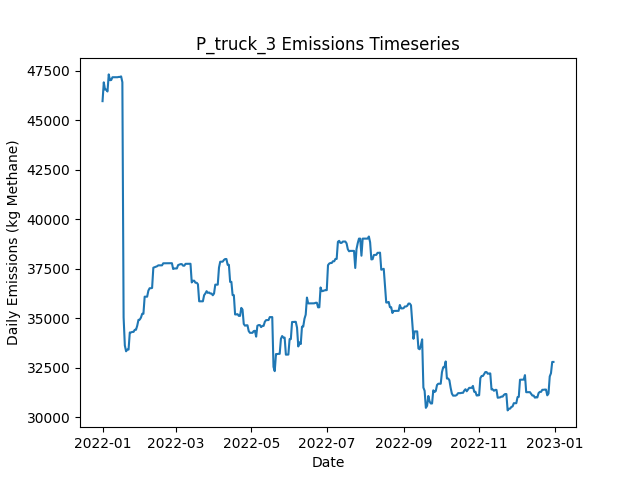

The table this chart was drawn from, first rows:
Date, Daily Emissions (Kg Methane), Daily Mitigable Emissions (Kg Methane), Daily Non-Mitigable Emissions (Kg Methan…, Daily Cost ($), Active Leaks, New Leaks, Leaks Repaired, Leaks Naturally Repaired, Leaks Tagged, Daily Repair Cost ($), Daily Natural Repair Cost ($), truck Deployment Cost ($), truck Sites flagged for Follow-Up, truck Leaks tagged for repair, truck Sites Visited, truck Travel Time (Minutes), truck Survey Time (Minutes), OGI_FU Deployment Cost ($), OGI_FU Sites flagged for Follow-Up, OGI_FU Leaks tagged for repair, OGI_FU Sites Visited, OGI_FU Travel Time (Minutes), OGI_FU Survey Time (Minutes)
2022-01-01, 45973, 12519, 33454, 400, 384, 386, 0, 1, 0.00000, 0.00000, 200, 400, 0, , 10, 180, 270, 0.00000, , 0, 0, 0, 0
2022-01-02, 46923, 13468, 33454, 400, 383, 1, 0, 2, 0.00000, 0.00000, 400, 400, 0, , 1, 20, 30, 0.00000, , 0, 0, 0, 0
2022-01-03, 46555, 13481, 33074, 3000, 382, 1, 0, 0, 250, 0.00000, 0.00000, 0.00000, 9, , 0, 0, 0, 3000, , 250, 9, 360, 1080
2022-01-04, 46555, 13481, 33074, 500, 382, 0, 0, 0, 32, 0.00000, 0.00000, 0.00000, 1, , 0, 0, 0, 500, , 32, 1, 30, 120
2022-01-05, 46460, 13490, 32970, 0.00000, 382, 1, 0, 0, 0.00000, 0.00000, 0.00000, 0.00000, 0, , 0, 0, 0, 0.00000, , 0, 0, 0, 0
2022-01-06, 47324, 13490, 33834, 0.00000, 383, 1, 0, 0, 0.00000, 0.00000, 0.00000, 0.00000, 0, , 0, 0, 0, 0.00000, , 0, 0, 0, 0
2022-01-07, 47030, 13490, 33540, 0.00000, 382, 0, 0, 0, 0.00000, 0.00000, 0.00000, 0.00000, 0, , 0, 0, 0, 0.00000, , 0, 0, 0, 0
2022-01-08, 47040, 13500, 33540, 0.00000, 383, 1, 0, 0, 0.00000, 0.00000, 0.00000, 0.00000, 0, , 0, 0, 0, 0.00000, , 0, 0, 0, 0
2022-01-09, 47180, 13640, 33540, 0.00000, 385, 2, 0, 0, 0.00000, 0.00000, 0.00000, 0.00000, 0, , 0, 0, 0, 0.00000, , 0, 0, 0, 0
2022-01-10, 47180, 13640, 33540, 0.00000, 385, 0, 0, 0, 0.00000, 0.00000, 0.00000, 0.00000, 0, , 0, 0, 0, 0.00000, , 0, 0, 0, 0
2022-01-11, 47180, 13640, 33540, 0.00000, 385, 0, 0, 0, 0.00000, 0.00000, 0.00000, 0.00000, 0, , 0, 0, 0, 0.00000, , 0, 0, 0, 0
2022-01-12, 47181, 13640, 33540, 0.00000, 386, 1, 0, 0, 0.00000, 0.00000, 0.00000, 0.00000, 0, , 0, 0, 0, 0.00000, , 0, 0, 0, 0
2022-01-13, 47181, 13640, 33540, 0.00000, 386, 0, 0, 0, 0.00000, 0.00000, 0.00000, 0.00000, 0, , 0, 0, 0, 0.00000, , 0, 0, 0, 0
2022-01-14, 47195, 13655, 33540, 0.00000, 389, 3, 0, 0, 0.00000, 0.00000, 0.00000, 0.00000, 0, , 0, 0, 0, 0.00000, , 0, 0, 0, 0
2022-01-15, 47197, 13656, 33540, 0.00000, 390, 1, 0, 0, 0.00000, 0.00000, 0.00000, 0.00000, 0, , 0, 0, 0, 0.00000, , 0, 0, 0, 0
2022-01-16, 47223, 13682, 33540, 0.00000, 391, 1, 0, 0, 0.00000, 0.00000, 0.00000, 0.00000, 0, , 0, 0, 0, 0.00000, , 0, 0, 0, 0
2022-01-17, 46929, 13682, 33247, 0.00000, 390, 0, 0, 0, 0.00000, 0.00000, 0.00000, 0.00000, 0, , 0, 0, 0, 0.00000, , 0, 0, 0, 0
2022-01-18, 35047, 1713, 33333, 44000, 171, 1, 220, 0, 0.00000, 44000, 0.00000, 0.00000, 0, , 0, 0, 0, 0.00000, , 0, 0, 0, 0
2022-01-19, 33629, 209.8, 33420, 5800, 144, 2, 29, 0, 0.00000, 5800, 0.00000, 0.00000, 0, , 0, 0, 0, 0.00000, , 0, 0, 0, 0
2022-01-20, 33337, 211.3, 33126, 0.00000, 144, 1, 0, 0, 0.00000, 0.00000, 0.00000, 0.00000, 0, , 0, 0, 0, 0.00000, , 0, 0, 0, 0
2022-01-21, 33423, 211.3, 33212, 0.00000, 145, 1, 0, 0, 0.00000, 0.00000, 0.00000, 0.00000, 0, , 0, 0, 0, 0.00000, , 0, 0, 0, 0
2022-01-22, 33423, 211.3, 33212, 0.00000, 145, 0, 0, 0, 0.00000, 0.00000, 0.00000, 0.00000, 0, , 0, 0, 0, 0.00000, , 0, 0, 0, 0
2022-01-23, 34288, 211.7, 34076, 0.00000, 147, 2, 0, 0, 0.00000, 0.00000, 0.00000, 0.00000, 0, , 0, 0, 0, 0.00000, , 0, 0, 0, 0
2022-01-24, 34288, 211.7, 34076, 0.00000, 147, 0, 0, 0, 0.00000, 0.00000, 0.00000, 0.00000, 0, , 0, 0, 0, 0.00000, , 0, 0, 0, 0
2022-01-25, 34317, 240.4, 34076, 0.00000, 149, 2, 0, 0, 0.00000, 0.00000, 0.00000, 0.00000, 0, , 0, 0, 0, 0.00000, , 0, 0, 0, 0
2022-01-26, 34317, 241.1, 34076, 0.00000, 149, 1, 0, 1, 0.00000, 0.00000, 200, 0.00000, 0, , 0, 0, 0, 0.00000, , 0, 0, 0, 0
2022-01-27, 34421, 241.1, 34180, 0.00000, 151, 2, 0, 0, 0.00000, 0.00000, 0.00000, 0.00000, 0, , 0, 0, 0, 0.00000, , 0, 0, 0, 0
2022-01-28, 34424, 244.4, 34180, 0.00000, 152, 2, 0, 1, 0.00000, 0.00000, 200, 0.00000, 0, , 0, 0, 0, 0.00000, , 0, 0, 0, 0
2022-01-29, 34632, 244.4, 34387, 0.00000, 152, 1, 0, 0, 0.00000, 0.00000, 0.00000, 0.00000, 0, , 0, 0, 0, 0.00000, , 0, 0, 0, 0
2022-01-30, 34925, 244.4, 34681, 0.00000, 153, 1, 0, 0, 0.00000, 0.00000, 0.00000, 0.00000, 0, , 0, 0, 0, 0.00000, , 0, 0, 0, 0
2022-01-31, 34936, 254.7, 34681, 0.00000, 155, 2, 0, 0, 0.00000, 0.00000, 0.00000, 0.00000, 0, , 0, 0, 0, 0.00000, , 0, 0, 0, 0
2022-02-01, 35040, 255.1, 34785, 0.00000, 157, 2, 0, 0, 0.00000, 0.00000, 0.00000, 0.00000, 0, , 0, 0, 0, 0.00000, , 0, 0, 0, 0
2022-02-02, 35230, 272.4, 34957, 0.00000, 160, 3, 0, 0, 0.00000, 0.00000, 0.00000, 0.00000, 0, , 0, 0, 0, 0.00000, , 0, 0, 0, 0
2022-02-03, 35232, 274.1, 34957, 0.00000, 161, 1, 0, 0, 0.00000, 0.00000, 0.00000, 0.00000, 0, , 0, 0, 0, 0.00000, , 0, 0, 0, 0
2022-02-04, 36096, 274.1, 35821, 0.00000, 162, 1, 0, 0, 0.00000, 0.00000, 0.00000, 0.00000, 0, , 0, 0, 0, 0.00000, , 0, 0, 0, 0
2022-02-05, 36096, 274.1, 35821, 0.00000, 162, 0, 0, 0, 0.00000, 0.00000, 0.00000, 0.00000, 0, , 0, 0, 0, 0.00000, , 0, 0, 0, 0
2022-02-06, 36096, 274.6, 35821, 0.00000, 163, 1, 0, 0, 0.00000, 0.00000, 0.00000, 0.00000, 0, , 0, 0, 0, 0.00000, , 0, 0, 0, 0
2022-02-07, 36401, 286, 36115, 0.00000, 165, 2, 0, 0, 0.00000, 0.00000, 0.00000, 0.00000, 0, , 0, 0, 0, 0.00000, , 0, 0, 0, 0
2022-02-08, 36522, 320.5, 36202, 0.00000, 168, 3, 0, 0, 0.00000, 0.00000, 0.00000, 0.00000, 0, , 0, 0, 0, 0.00000, , 0, 0, 0, 0
2022-02-09, 36522, 320.5, 36202, 0.00000, 168, 0, 0, 0, 0.00000, 0.00000, 0.00000, 0.00000, 0, , 0, 0, 0, 0.00000, , 0, 0, 0, 0
2022-02-10, 36538, 336.1, 36202, 0.00000, 169, 1, 0, 0, 0.00000, 0.00000, 0.00000, 0.00000, 0, , 0, 0, 0, 0.00000, , 0, 0, 0, 0
2022-02-11, 37560, 1358, 36202, 0.00000, 171, 2, 0, 0, 0.00000, 0.00000, 0.00000, 0.00000, 0, , 0, 0, 0, 0.00000, , 0, 0, 0, 0
2022-02-12, 37583, 1364, 36219, 0.00000, 172, 2, 0, 0, 0.00000, 0.00000, 0.00000, 0.00000, 0, , 0, 0, 0, 0.00000, , 0, 0, 0, 0
2022-02-13, 37601, 1382, 36219, 0.00000, 174, 2, 0, 0, 0.00000, 0.00000, 0.00000, 0.00000, 0, , 0, 0, 0, 0.00000, , 0, 0, 0, 0
2022-02-14, 37632, 1413, 36219, 0.00000, 177, 3, 0, 0, 0.00000, 0.00000, 0.00000, 0.00000, 0, , 0, 0, 0, 0.00000, , 0, 0, 0, 0
2022-02-15, 37678, 1459, 36219, 0.00000, 180, 4, 0, 1, 0.00000, 0.00000, 200, 0.00000, 0, , 0, 0, 0, 0.00000, , 0, 0, 0, 0
2022-02-16, 37678, 1459, 36219, 0.00000, 180, 0, 0, 0, 0.00000, 0.00000, 0.00000, 0.00000, 0, , 0, 0, 0, 0.00000, , 0, 0, 0, 0
2022-02-17, 37678, 1459, 36219, 0.00000, 180, 0, 0, 0, 0.00000, 0.00000, 0.00000, 0.00000, 0, , 0, 0, 0, 0.00000, , 0, 0, 0, 0
2022-02-18, 37678, 1459, 36219, 0.00000, 180, 0, 0, 0, 0.00000, 0.00000, 0.00000, 0.00000, 0, , 0, 0, 0, 0.00000, , 0, 0, 0, 0
2022-02-19, 37782, 1459, 36323, 0.00000, 180, 1, 0, 1, 0.00000, 0.00000, 200, 0.00000, 0, , 0, 0, 0, 0.00000, , 0, 0, 0, 0
2022-02-20, 37782, 1459, 36323, 0.00000, 180, 0, 0, 0, 0.00000, 0.00000, 0.00000, 0.00000, 0, , 0, 0, 0, 0.00000, , 0, 0, 0, 0
2022-02-21, 37783, 1460, 36323, 0.00000, 181, 1, 0, 0, 0.00000, 0.00000, 0.00000, 0.00000, 0, , 0, 0, 0, 0.00000, , 0, 0, 0, 0
2022-02-22, 37783, 1460, 36323, 0.00000, 181, 0, 0, 0, 0.00000, 0.00000, 0.00000, 0.00000, 0, , 0, 0, 0, 0.00000, , 0, 0, 0, 0
2022-02-23, 37787, 1465, 36323, 0.00000, 182, 1, 0, 0, 0.00000, 0.00000, 0.00000, 0.00000, 0, , 0, 0, 0, 0.00000, , 0, 0, 0, 0
2022-02-24, 37787, 1465, 36323, 0.00000, 182, 0, 0, 0, 0.00000, 0.00000, 0.00000, 0.00000, 0, , 0, 0, 0, 0.00000, , 0, 0, 0, 0
2022-02-25, 37787, 1465, 36323, 0.00000, 182, 0, 0, 0, 0.00000, 0.00000, 0.00000, 0.00000, 0, , 0, 0, 0, 0.00000, , 0, 0, 0, 0
2022-02-26, 37787, 1465, 36323, 0.00000, 182, 0, 0, 0, 0.00000, 0.00000, 0.00000, 0.00000, 0, , 0, 0, 0, 0.00000, , 0, 0, 0, 0
2022-02-27, 37493, 1465, 36029, 0.00000, 181, 0, 0, 0, 0.00000, 0.00000, 0.00000, 0.00000, 0, , 0, 0, 0, 0.00000, , 0, 0, 0, 0
2022-02-28, 37521, 1492, 36029, 0.00000, 181, 1, 0, 1, 0.00000, 0.00000, 200, 0.00000, 0, , 0, 0, 0, 0.00000, , 0, 0, 0, 0
2022-03-01, 37522, 1494, 36029, 0.00000, 182, 1, 0, 0, 0.00000, 0.00000, 0.00000, 0.00000, 0, , 0, 0, 0, 0.00000, , 0, 0, 0, 0
... 305 more rows
